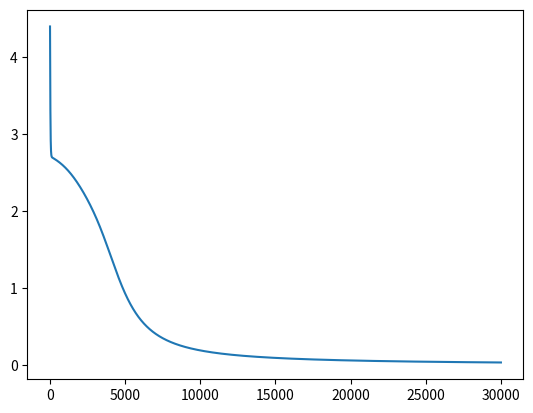

Recreate this plot in Python.
# Section 6, Lecture 42
# Binary classification -> outer layer always sigmoid
# Binary classification -> inner layers can be sigmoid/tanh/relu

# Multi-class classification -> outer layer always softmax
# Multi-class classification -> inner layers can be sigmoid/tanh/relu

# dZ = np.outer(T-Y, W2) * Z * (1 - Z) # this is for sigmoid activation
# dZ = np.outer(T-Y, W2) * (1 - Z * Z) # this is for tanh activation
# dZ = np.outer(T-Y, W2) * (Z > 0) # this is for relu activation

import numpy as np
import matplotlib.pyplot as plt

# for binary classification! no softmax here

def forward(X, W1, b1, W2, b2):
    # sigmoid
    Z = 1 / (1 + np.exp( -(X.dot(W1) + b1) ))

    # tanh
    # Z = np.tanh(X.dot(W1) + b1)

    # relu
    # Z = X.dot(W1) + b1
    # Z = Z * (Z > 0)

    activation = Z.dot(W2) + b2
    Y = 1 / (1 + np.exp(-activation))
    return Y, Z
	
def predict(P_Y_given_X):
	return np.round(P_Y_given_X)
	
def cost(T, Y):
    return -np.sum(T*np.log(Y) + (1-T)*np.log(1-Y))

def test_xor():
	X = np.array([[0, 0], [0, 1], [1, 0], [1, 1]])
	Y = np.array([0, 1, 1, 0])
	W1 = np.random.randn(2, 5)
	b1 = np.zeros(5)
	W2 = np.random.randn(5)
	b2 = 0
	
	learning_rate = 1e-2
	epochs = 30000
	costs = []
	regularization = 0.
	
	for t in range(epochs):
		pY, Z = forward(X, W1, b1, W2, b2)
		c = cost(Y, pY)
		costs.append(c)
		
		W2 -= learning_rate * (Z.T.dot(pY - Y) + regularization * W2)
		b2 -= learning_rate * ((pY - Y).sum() + regularization * b2)
		dZ = np.outer(pY - Y, W2) * Z * (1 - Z) 
		W1 -= learning_rate * (X.T.dot(dZ) + regularization * W1)
		b1 -= learning_rate * (dZ.sum(axis = 0) + regularization * b1)

		if t % 1000 == 0:
			print(t, c)

	print("final classification rate:", np.mean(predict(pY) == Y))
	plt.plot(costs)
	plt.show()


def test_donut():
	N = 1000
	D = 2

	R_inner = 5
	R_outer = 10

	# distance from origin is radius + random normal
	# angle theta is uniformly distributed between (0, 2pi)
	R1 = np.random.randn(N//2) + R_inner
	theta = 2*np.pi * np.random.random(N//2)
	x = R1 * np.cos(theta)
	y = R1 * np.sin(theta)
	X_inner = np.column_stack([x, y])                         # We can alternatively also use X_inner = np.concatenate([[x], [y]]).T

	R2 = np.random.randn(N//2) + R_outer
	theta = 2*np.pi * np.random.random(N//2)
	x = R2 * np.cos(theta)
	y = R2 * np.sin(theta)
	X_outer = np.column_stack([x, y])

	X = np.vstack([X_inner, X_outer])    					  # We can alternatively also use X = np.concatenate([X_inner, X_outer])
	Y = np.array([0]*500 + [1]*500)
	
	n_hidden = 8
	W1 = np.random.randn(2, n_hidden)
	b1 = np.zeros(n_hidden)
	W2 = np.random.randn(n_hidden)
	b2 = np.random.randn(1)
	
	learning_rate = 5e-5
	epochs = 30000
	costs = []
	regularization = 0.2
	
	for t in range(epochs):
		pY, Z = forward(X, W1, b1, W2, b2)
		c = cost(Y, pY)
		costs.append(c)
		
		W2 -= learning_rate * (Z.T.dot(pY - Y) + regularization * W2)
		b2 -= learning_rate * ((pY - Y).sum() + regularization * b2)
		dZ = np.outer(pY - Y, W2) * Z * (1 - Z) 
		W1 -= learning_rate * (X.T.dot(dZ) + regularization * W1)
		b1 -= learning_rate * (dZ.sum(axis = 0) + regularization * b1)

		if t % 300 == 0:
			print(t, c)
			
	print("final classification rate:", np.mean(predict(pY) == Y))
	plt.plot(costs)
	plt.show()
			
if __name__ == '__main__':
    test_xor()
    # test_donut()